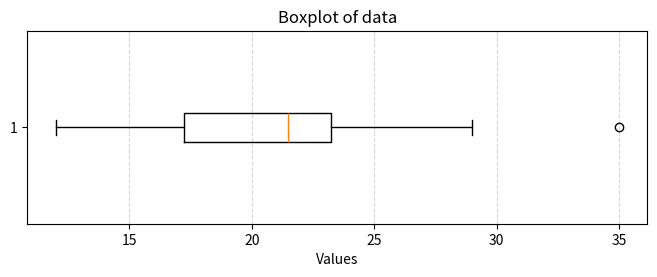
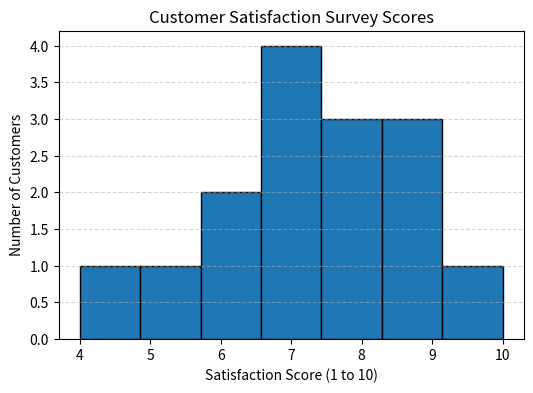

The script that saved these images, in order:
# Question 5: compute mean, median, and mode
import statistics

numbers = [12, 15, 12, 18, 19, 12, 20, 22, 19, 19, 24, 24, 24, 26, 28]

mean_value = statistics.mean(numbers)
median_value = statistics.median(numbers)
# statistics.mode raises an error if multiple modes; here it will return the first most common
mode_value = statistics.mode(numbers)

print("Numbers:", numbers)
print("Mean:", mean_value)
print("Median:", median_value)
print("Mode:", mode_value)

import numpy as np

list_x = [10, 20, 30, 40, 50]
list_y = [15, 25, 35, 45, 60]

x = np.array(list_x)
y = np.array(list_y)

# Sample covariance (by default np.cov uses ddof=1 -> sample covariance)
cov_matrix = np.cov(x, y, bias=False)
covariance = cov_matrix[0,1]

# Pearson correlation coefficient
correlation = np.corrcoef(x, y)[0,1]

print("X:", list_x)
print("Y:", list_y)
print("Covariance (sample):", covariance)
print("Correlation coefficient (Pearson r):", correlation)

import matplotlib.pyplot as plt
import numpy as np

data = [12, 14, 14, 15, 18, 19, 19, 21, 22, 22, 23, 23, 24, 26, 29, 35]

# Plot boxplot (single plot, no explicit color setting to follow notebook guidance)
plt.figure(figsize=(8,2.5))
plt.boxplot(data, vert=False)
plt.title("Boxplot of data")
plt.xlabel("Values")
plt.grid(axis='x', linestyle='--', alpha=0.5)
plt.show()

# Compute IQR and outliers
q1 = np.percentile(data, 25)
q3 = np.percentile(data, 75)
iqr = q3 - q1
lower_bound = q1 - 1.5 * iqr
upper_bound = q3 + 1.5 * iqr
outliers = [x for x in data if x < lower_bound or x > upper_bound]

print(f"Q1: {q1}")
print(f"Q3: {q3}")
print(f"IQR: {iqr}")
print(f"Lower bound: {lower_bound}")
print(f"Upper bound: {upper_bound}")
print('Outliers:', outliers)

import numpy as np

advertising_spend = [200, 250, 300, 400, 500]
daily_sales = [2200, 2450, 2750, 3200, 4000]

x = np.array(advertising_spend)
y = np.array(daily_sales)

cov_matrix = np.cov(x, y, bias=False)
covariance = cov_matrix[0,1]
correlation = np.corrcoef(x, y)[0,1]

print("Advertising spend:", advertising_spend)
print("Daily sales:", daily_sales)
print("Covariance (sample):", covariance)
print("Correlation coefficient (Pearson r):", correlation)

import matplotlib.pyplot as plt
import numpy as np
import statistics as stats

survey_scores = [7, 8, 5, 9, 6, 7, 8, 9, 10, 4, 7, 6, 9, 8, 7]

# Summary statistics
mean_val = stats.mean(survey_scores)
median_val = stats.median(survey_scores)
mode_val = stats.mode(survey_scores)
stdev_val = stats.stdev(survey_scores)
min_val = min(survey_scores)
max_val = max(survey_scores)

print("Survey scores:", survey_scores)
print("Mean:", mean_val)
print("Median:", median_val)
print("Mode:", mode_val)
print("Standard deviation:", round(stdev_val, 3))
print("Min:", min_val, "Max:", max_val)

# Histogram (single plot, no explicit color specification)
plt.figure(figsize=(6,4))
plt.hist(survey_scores, bins=7, edgecolor='black')
plt.title("Customer Satisfaction Survey Scores")
plt.xlabel("Satisfaction Score (1 to 10)")
plt.ylabel("Number of Customers")
plt.grid(axis='y', linestyle='--', alpha=0.5)
plt.show()